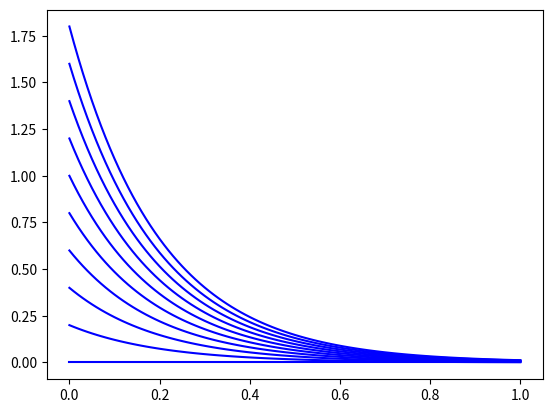

Reproduce this figure in Python.
import numpy as np
import matplotlib.pyplot as plt
   
def f(x,c):
    return c*np.exp(-5*x)
    
t = np.linspace(0, 1, 101)
for c in np.arange(0,2,0.2):
    plt.plot(t,f(t,c),'b')